Image classification data set "tools" (aiegoo/aitim-hhi on GitHub). Class labels (5): background, hammer, measuring tape, pliers, screwdriver.

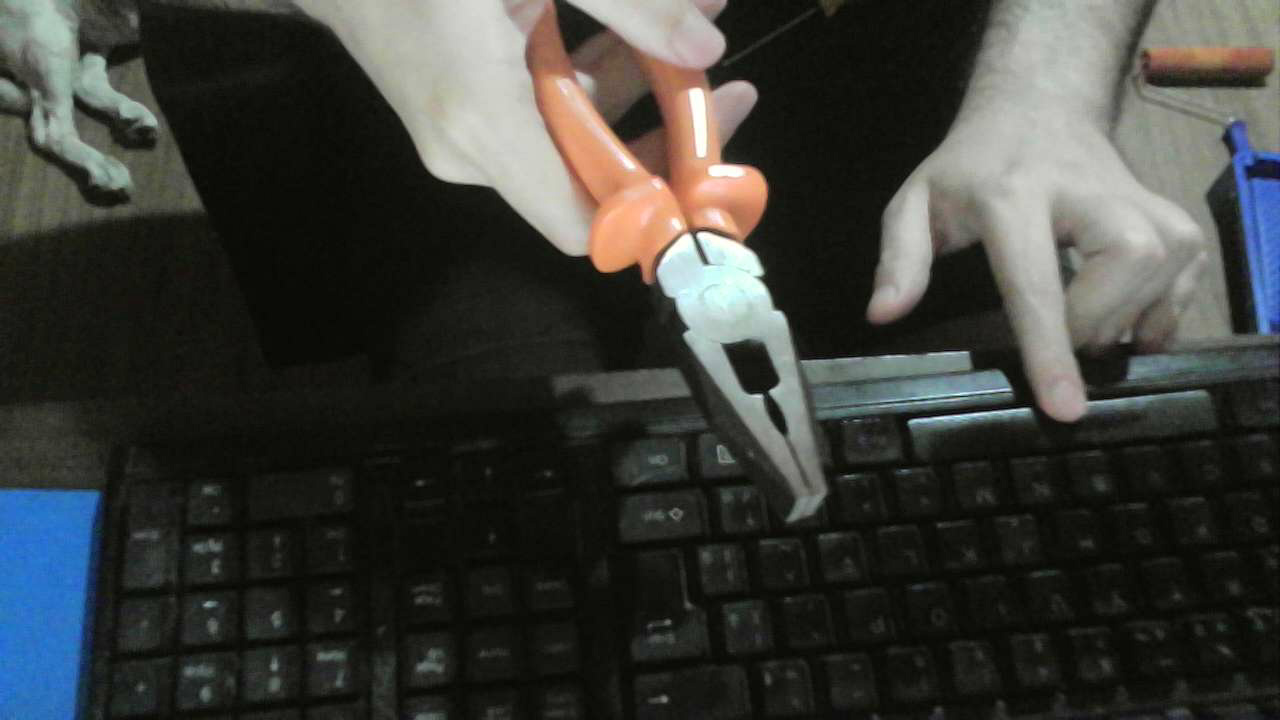
Label: pliers

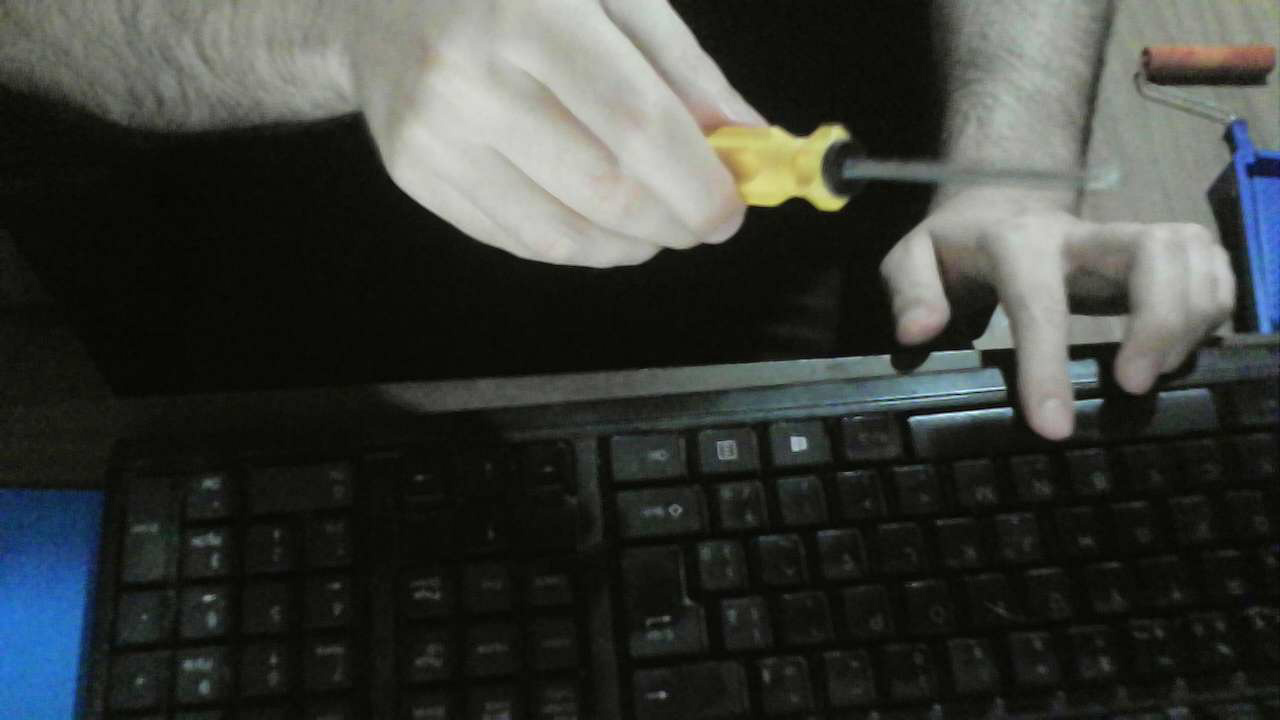
Label: screwdriver

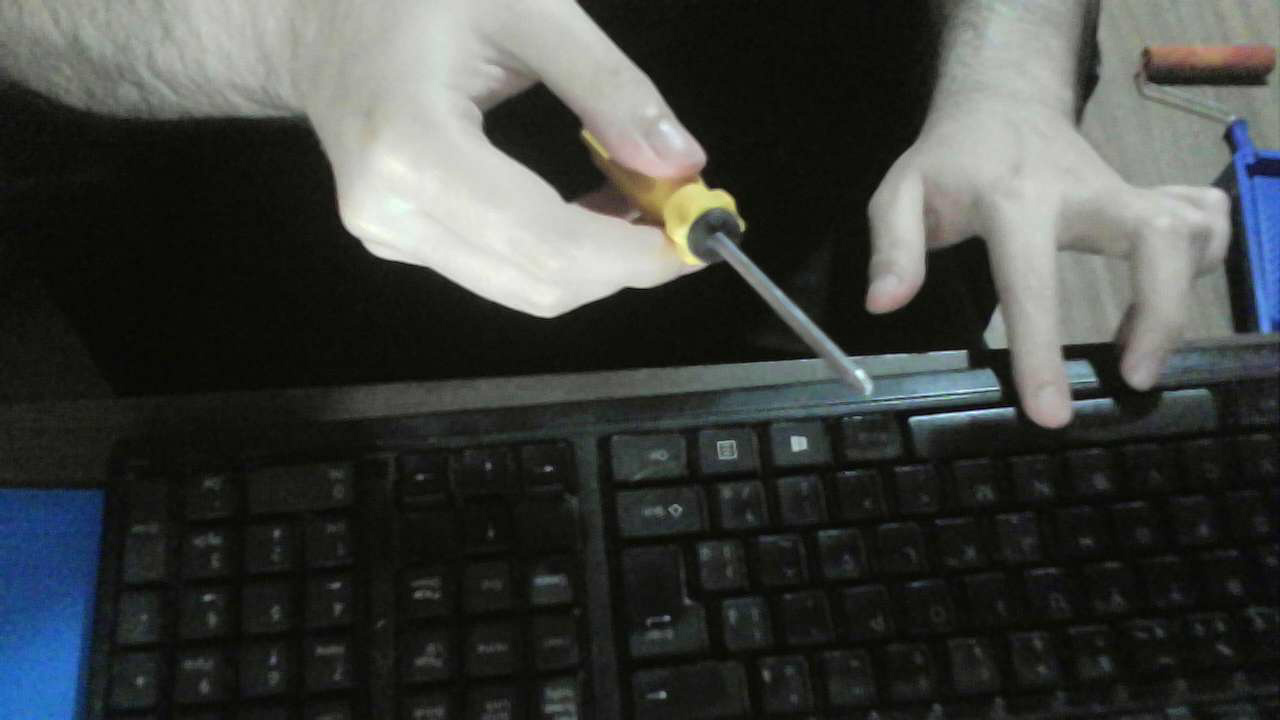
Label: screwdriver

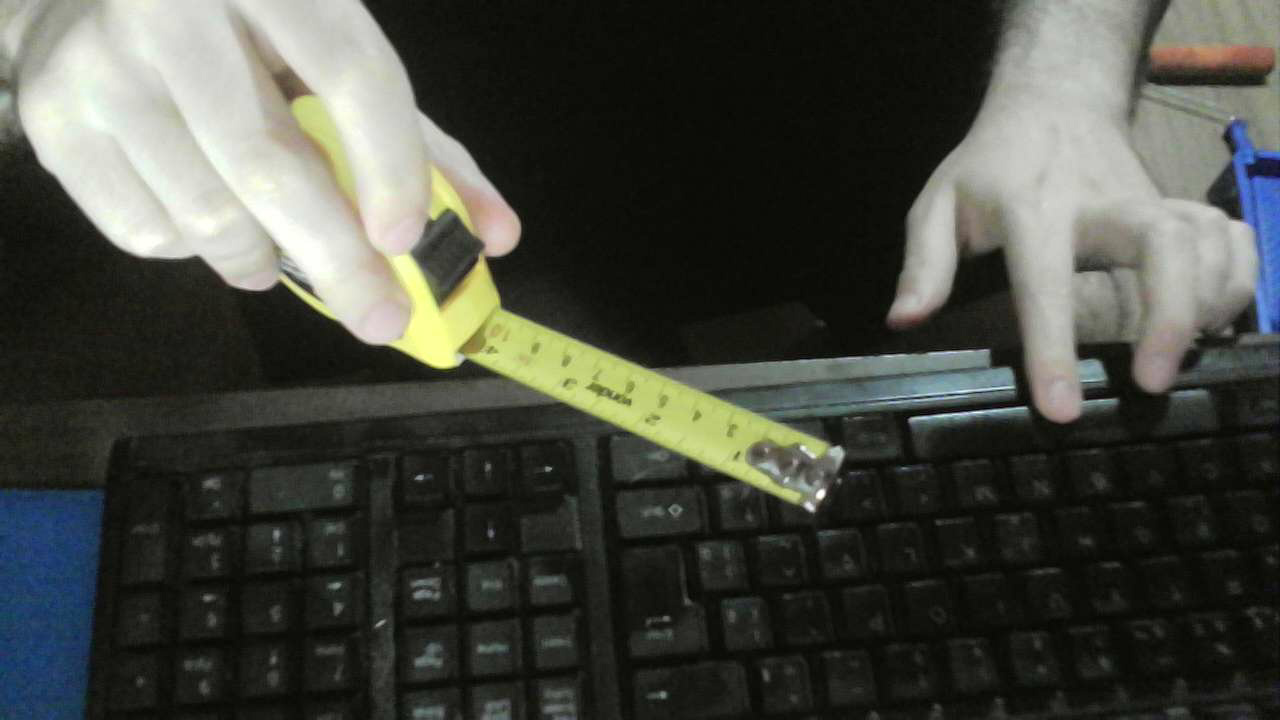
Label: measuring tape

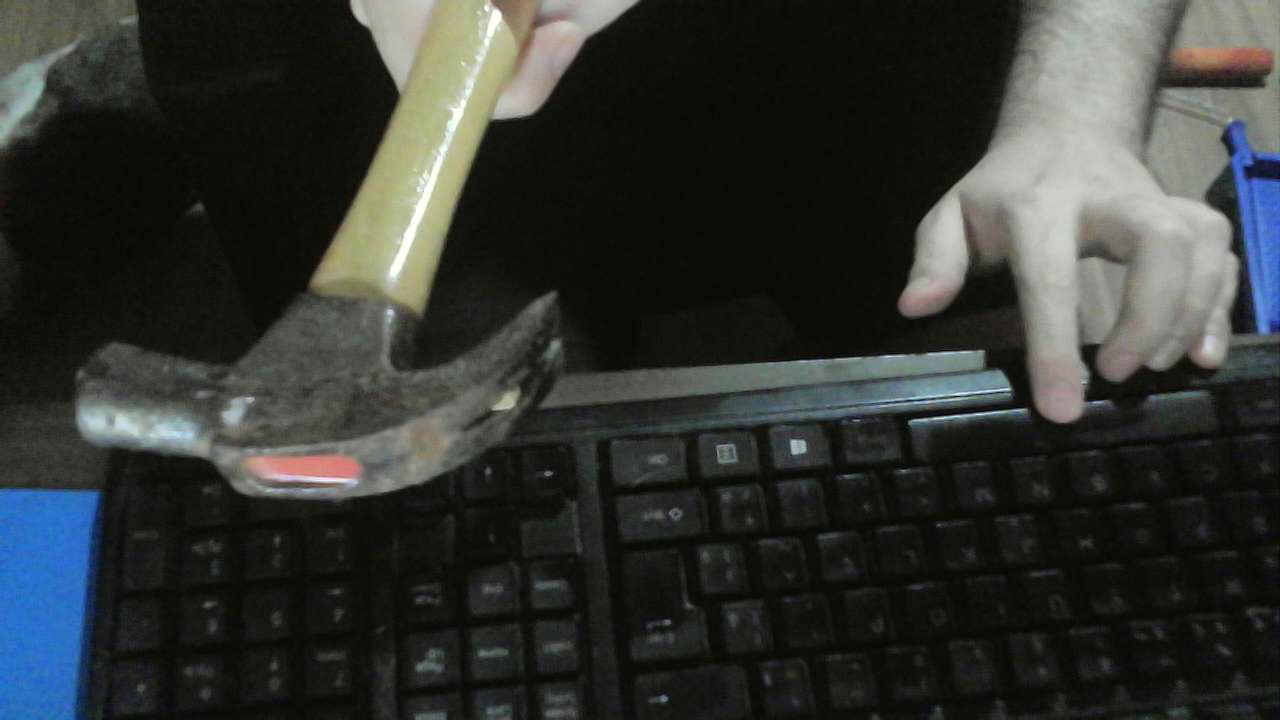
Label: hammer

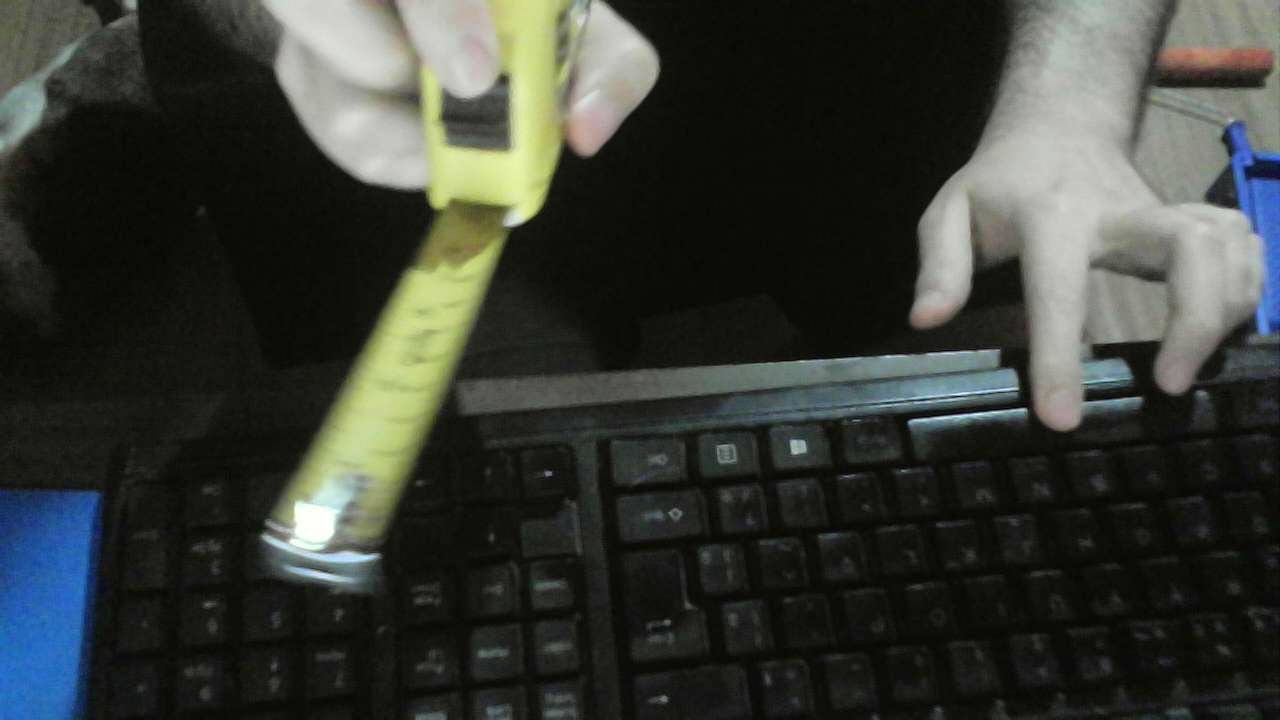
Label: measuring tape
